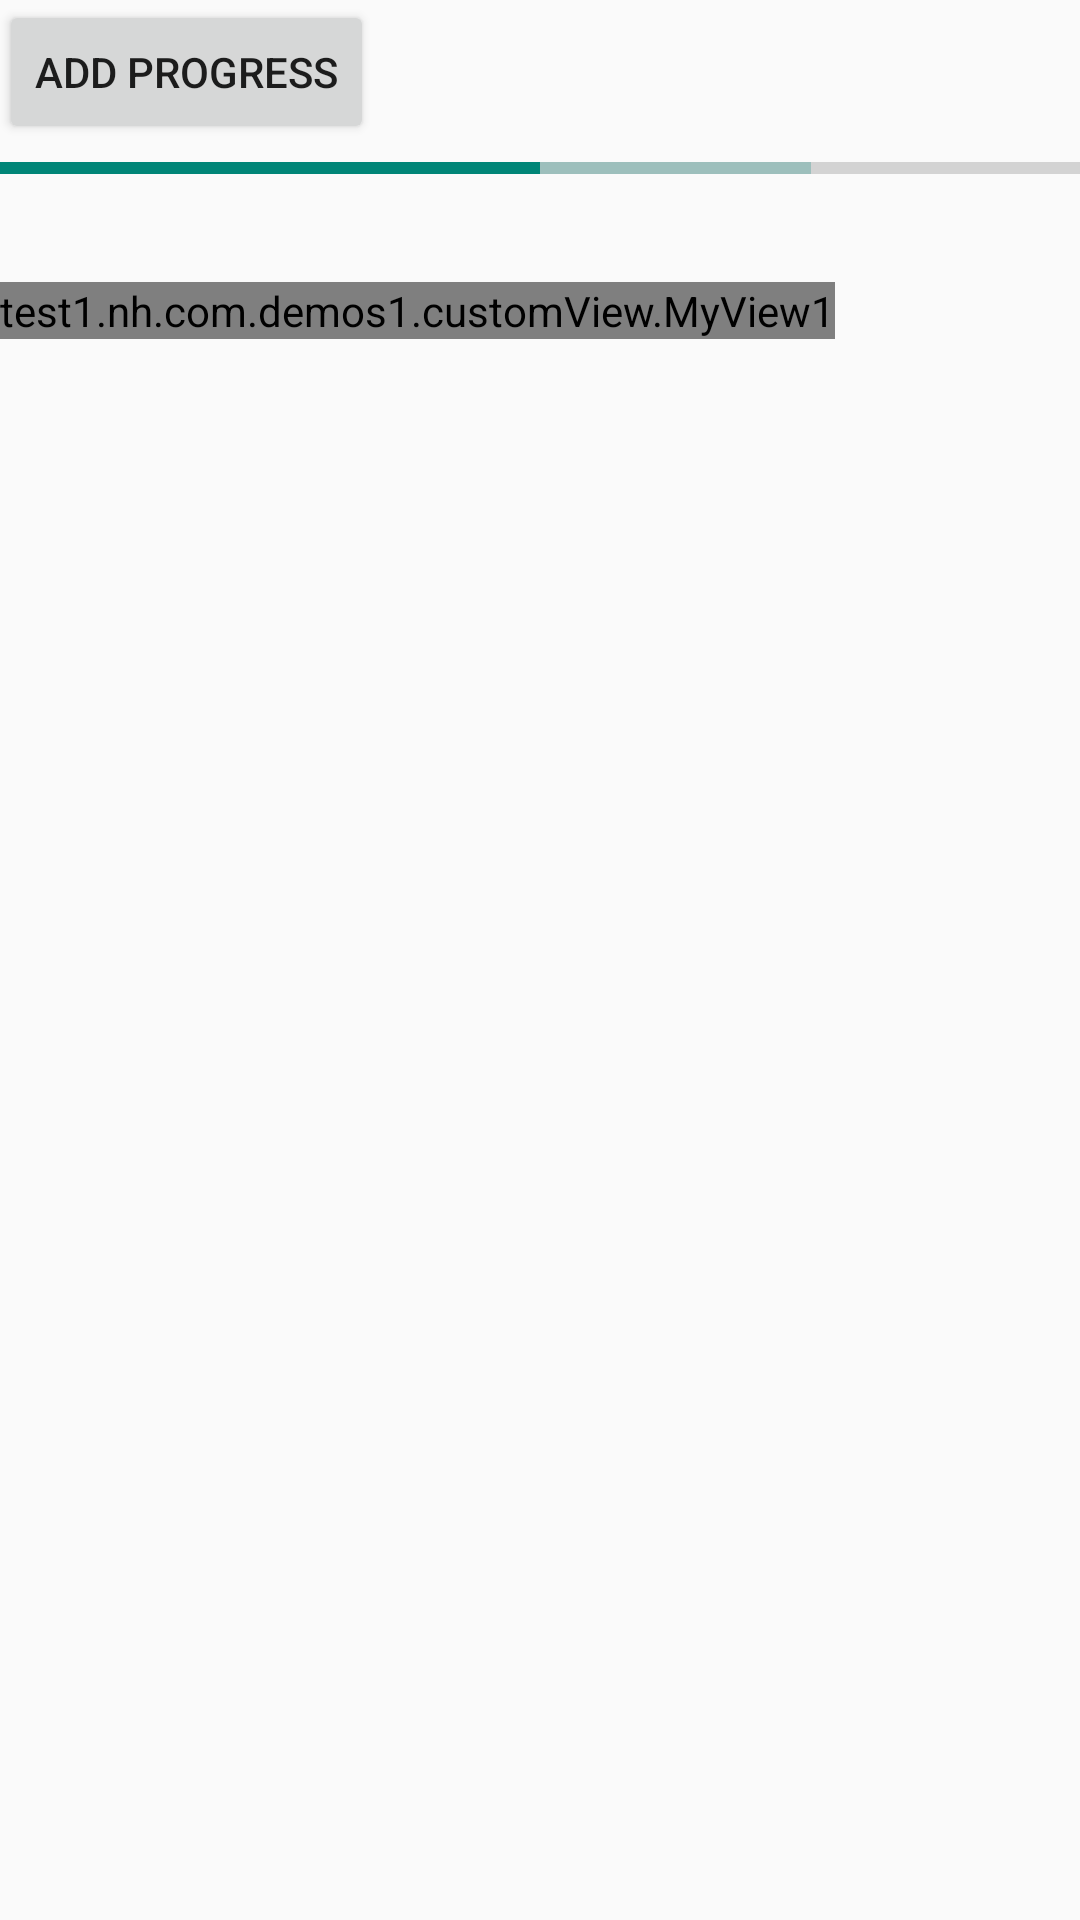

Layout XML and referenced resources for this Android screen:
<!-- AndroidManifest.xml: application theme AppTheme -->
<!-- res/layout/fragment_eventbusdemo_drawer.xml -->
<RelativeLayout xmlns:android="http://schemas.android.com/apk/res/android"
    xmlns:tools="http://schemas.android.com/tools" android:layout_width="match_parent"
    android:layout_height="match_parent" android:paddingLeft="@dimen/activity_horizontal_margin"
    android:paddingRight="@dimen/activity_horizontal_margin"
    android:paddingTop="@dimen/activity_vertical_margin"
    android:paddingBottom="@dimen/activity_vertical_margin"
    tools:context="test1.nh.com.demos1.activities.DrawerActivity$PlaceholderFragment">

    <Button
        android:layout_width="wrap_content"
        android:layout_height="wrap_content"
        android:text="add progress"
        android:id="@+id/button6"
        android:layout_alignParentTop="true"
        android:layout_alignParentLeft="true" />

    <ProgressBar
        style="?android:attr/progressBarStyleHorizontal"
        android:layout_width="match_parent"
        android:layout_height="wrap_content"
        android:visibility="visible"
        android:max="100"
        android:progress="50"
        android:secondaryProgress="75"
        android:id="@+id/id_progressBar1"
        android:layout_below="@+id/button6"
        android:layout_alignParentLeft="true" />

    <test1.nh.com.demos1.customView.MyView1
        android:layout_marginTop="30dp"
        android:layout_width="wrap_content"
        android:layout_height="wrap_content"
        android:layout_below="@+id/id_progressBar1"
        />


</RelativeLayout>
<!-- resources referenced by this layout -->
<resources>
  <style name="AppTheme" parent="Theme.AppCompat.Light.DarkActionBar">
          
          
          <item name="colorPrimary">#4876FF</item>
          
          <item name="colorPrimaryDark">#3A5FCD</item>
  
      </style>
</resources>
